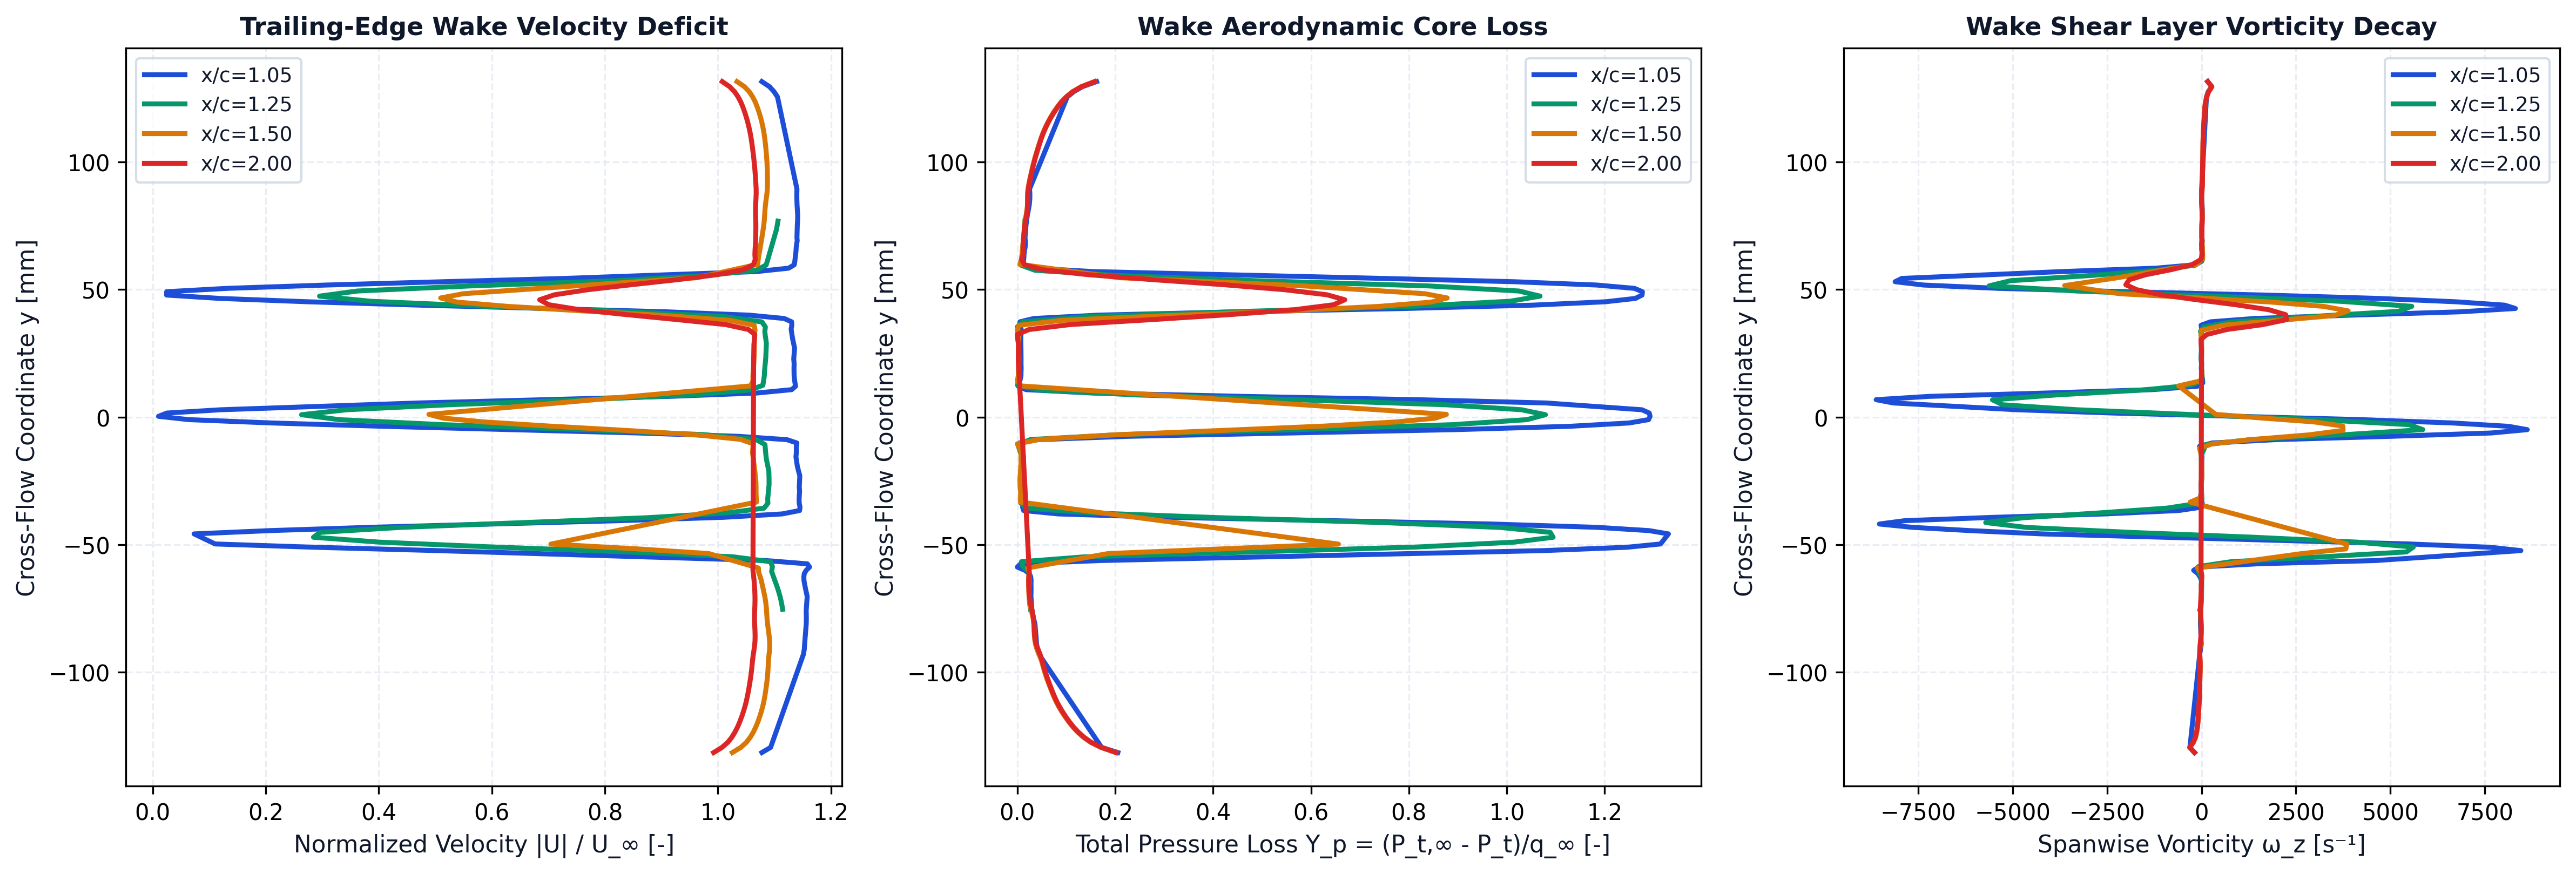

Data behind this chart, as committed beside it:
station_x_c, station_label, x, y, u, v, u_mag, u_deficit, vorticity, total_pressure, total_pressure_loss, temperature
1.05, x/c=1.05, 0.1045, -0.1315, 53.9, 0.06341, 53.9, 0, -189.6, 1449, 0.05381, 293.1
1.05, x/c=1.05, 0.1044, -0.1295, 54.67, 0.182, 54.67, 0, -306.3, 1500, 0.02058, 293.1
1.05, x/c=1.05, 0.1056, -0.09303, 57.5, 2.762, 57.57, 0, -47.38, 1696, -0.1073, 293.1
1.05, x/c=1.05, 0.1055, -0.09101, 57.57, 2.958, 57.64, 0, -26.31, 1701, -0.1107, 293.1
1.05, x/c=1.05, 0.1056, -0.089, 57.59, 3.133, 57.67, 0, -5.958, 1703, -0.1121, 293.1
1.05, x/c=1.05, 0.1047, -0.08106, 57.68, 3.961, 57.82, 0, -28.49, 1708, -0.1155, 293.1
1.05, x/c=1.05, 0.105, -0.07929, 57.68, 4.164, 57.83, 0, -28.32, 1712, -0.118, 293.1
1.05, x/c=1.05, 0.1052, -0.07755, 57.66, 4.368, 57.82, 0, -23.35, 1715, -0.1199, 293.1
1.05, x/c=1.05, 0.1055, -0.07581, 57.63, 4.579, 57.81, 0, -19.55, 1718, -0.1217, 293.1
1.05, x/c=1.05, 0.1045, -0.07033, 57.66, 5.339, 57.9, 0, 0.7966, 1721, -0.1238, 293.1
1.05, x/c=1.05, 0.1048, -0.0687, 57.55, 5.568, 57.82, 0, 0.4788, 1721, -0.1236, 293.1
1.05, x/c=1.05, 0.105, -0.06712, 57.45, 5.791, 57.75, 0, -2.013, 1720, -0.1235, 293.1
1.05, x/c=1.05, 0.1052, -0.06559, 57.36, 6.029, 57.68, 0, -5.63, 1721, -0.1237, 293.1
1.05, x/c=1.05, 0.1052, -0.0641, 57.28, 6.254, 57.62, 0, 2.186, 1720, -0.1235, 293.1
1.05, x/c=1.05, 0.1051, -0.06268, 57.23, 6.521, 57.6, 0, -39.19, 1721, -0.1241, 293.1
1.05, x/c=1.05, 0.105, -0.06134, 57.25, 6.759, 57.64, 0, -96.77, 1726, -0.127, 293.1
1.05, x/c=1.05, 0.1048, -0.06006, 57.38, 7.029, 57.81, 0, -207.2, 1740, -0.1361, 293.1
1.05, x/c=1.05, 0.1047, -0.0588, 57.65, 7.298, 58.11, 0, -69.38, 1763, -0.1516, 293.1
1.05, x/c=1.05, 0.1046, -0.05752, 57.41, 7.61, 57.91, 0, 1480, 1753, -0.1446, 293.1
1.05, x/c=1.05, 0.1045, -0.05624, 53.69, 7.651, 54.23, 0, 4617, 1503, 0.01877, 293.1
1.05, x/c=1.05, 0.1056, -0.05234, 24.77, 4.736, 25.21, 24.79, 8451, 118.2, 0.9228, 293.1
1.05, x/c=1.05, 0.1055, -0.05104, 13.97, 3.312, 14.36, 35.64, 7639, -143.4, 1.094, 293.2
1.05, x/c=1.05, 0.1056, -0.04974, 5.225, 1.802, 5.527, 44.47, 5495, -248.8, 1.163, 293.2
1.05, x/c=1.05, 0.1045, -0.04579, 3.309, -1.579, 3.666, 46.33, -4229, -273.4, 1.179, 293.2
1.05, x/c=1.05, 0.1046, -0.04451, 10.19, -1.808, 10.35, 39.65, -6122, -213.1, 1.139, 293.2
1.05, x/c=1.05, 0.1047, -0.04322, 19.15, -1.86, 19.24, 30.76, -7654, -49.1, 1.032, 293.1
1.05, x/c=1.05, 0.1048, -0.04192, 29.97, -1.727, 30.02, 19.98, -8524, 279.9, 0.8172, 293.1
1.05, x/c=1.05, 0.1049, -0.04061, 41.27, -1.379, 41.29, 8.711, -7855, 776.3, 0.493, 293.1
1.05, x/c=1.05, 0.105, -0.03929, 50.49, -0.9466, 50.5, 0, -5479, 1297, 0.1531, 293.1
1.05, x/c=1.05, 0.1051, -0.03797, 55.68, -0.5983, 55.69, 0, -2552, 1636, -0.06816, 293.1
1.05, x/c=1.05, 0.1051, -0.03664, 57.23, -0.3172, 57.23, 0, -603.6, 1743, -0.1386, 293.1
1.05, x/c=1.05, 0.1051, -0.0353, 57.27, -0.05488, 57.27, 0, 2.794, 1747, -0.1408, 293.1
1.05, x/c=1.05, 0.1052, -0.03393, 57.2, 0.2109, 57.2, 0, 20.43, 1743, -0.1383, 293.1
1.05, x/c=1.05, 0.1052, -0.03249, 57.18, 0.458, 57.19, 0, 2.04, 1743, -0.1381, 293.1
1.05, x/c=1.05, 0.1051, -0.03093, 57.19, 0.7395, 57.2, 0, -22.02, 1744, -0.1389, 293.1
1.05, x/c=1.05, 0.105, -0.02914, 57.22, 1.028, 57.23, 0, -2.684, 1746, -0.1403, 293.1
1.05, x/c=1.05, 0.1052, -0.02727, 57.19, 1.361, 57.2, 0, -13.94, 1747, -0.141, 293.1
1.05, x/c=1.05, 0.1044, -0.02304, 57.21, 2.057, 57.25, 0, 6.286, 1746, -0.1401, 293.1
1.05, x/c=1.05, 0.1049, -0.0212, 57.09, 2.349, 57.14, 0, 3.237, 1745, -0.1397, 293.1
1.05, x/c=1.05, 0.1053, -0.01934, 56.97, 2.647, 57.03, 0, 1.252, 1745, -0.1395, 293.1
1.05, x/c=1.05, 0.1056, -0.01563, 56.81, 3.243, 56.91, 0, 14.17, 1744, -0.1392, 293.1
1.05, x/c=1.05, 0.1053, -0.0141, 56.83, 3.547, 56.94, 0, -7.57, 1746, -0.1401, 293.1
1.05, x/c=1.05, 0.1052, -0.01276, 56.81, 3.805, 56.94, 0, -25.53, 1748, -0.1413, 293.1
1.05, x/c=1.05, 0.1052, -0.01146, 56.8, 4.045, 56.94, 0, -51.37, 1750, -0.1431, 293.1
1.05, x/c=1.05, 0.1052, -0.01015, 56.83, 4.3, 56.99, 0, 283.5, 1757, -0.1474, 293.1
1.05, x/c=1.05, 0.1052, -0.008852, 55.92, 4.572, 56.11, 0, 1960, 1700, -0.1099, 293.1
1.05, x/c=1.05, 0.1052, -0.007548, 51.58, 4.712, 51.79, 0, 5005, 1417, 0.07433, 293.1
1.05, x/c=1.05, 0.1052, -0.006242, 42.74, 4.507, 42.98, 7.018, 7667, 908.5, 0.4067, 293.1
1.05, x/c=1.05, 0.1052, -0.004933, 31.47, 3.905, 31.71, 18.29, 8619, 394.6, 0.7423, 293.1
1.05, x/c=1.05, 0.1052, -0.003622, 20.2, 3.073, 20.43, 29.57, 8121, 35.77, 0.9766, 293.1
1.05, x/c=1.05, 0.1052, -0.002312, 10.31, 2.199, 10.54, 39.46, 6645, -150.8, 1.098, 293.1
1.05, x/c=1.05, 0.1053, -0.001006, 2.958, 1.208, 3.195, 46.81, 4213, -211.4, 1.138, 293.1
1.05, x/c=1.05, 0.1053, 0.0002922, -0.516, 0.03955, 0.5175, 49.48, 962.5, -216.1, 1.141, 293.1
1.05, x/c=1.05, 0.1054, 0.001582, 0.7358, -1.026, 1.263, 48.74, -2332, -213.4, 1.139, 293.1
1.05, x/c=1.05, 0.1055, 0.002865, 5.757, -1.792, 6.03, 43.97, -4884, -190.6, 1.124, 293.1
1.05, x/c=1.05, 0.1045, 0.005525, 23.35, -2.82, 23.52, 26.48, -8153, 108.8, 0.929, 293.1
1.05, x/c=1.05, 0.1046, 0.006816, 34.57, -3.141, 34.71, 15.29, -8609, 511.2, 0.6661, 293.1
1.05, x/c=1.05, 0.1047, 0.008115, 45.64, -3.233, 45.76, 4.242, -7203, 1059, 0.3086, 293.1
1.05, x/c=1.05, 0.1048, 0.009425, 53.35, -3.199, 53.44, 0, -4104, 1527, 0.002545, 293.1
1.05, x/c=1.05, 0.1049, 0.01075, 56.44, -3.039, 56.53, 0, -1300, 1736, -0.1337, 293.1
... 327 more rows
